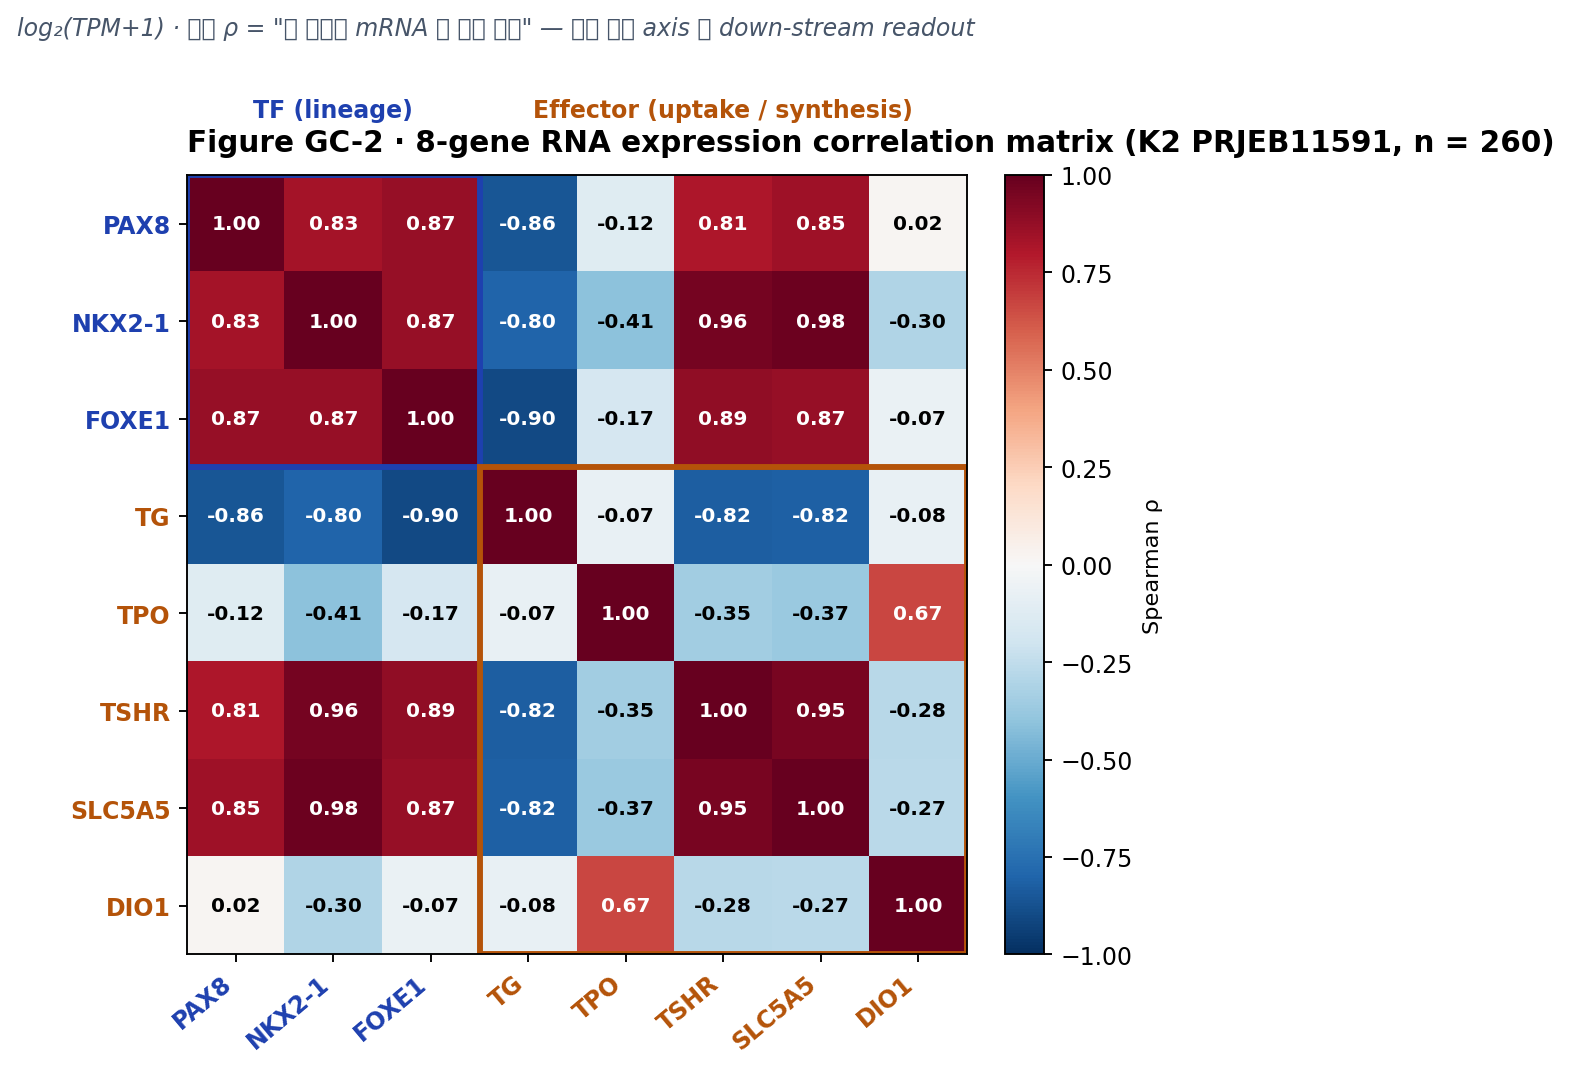

The table this chart was drawn from, first rows:
	PAX8	NKX2-1	FOXE1	TG	TPO	TSHR	SLC5A5	DIO1
PAX8	1.0	0.834	0.874	-0.858	-0.12	0.807	0.849	0.023
NKX2-1	0.834	1.0	0.869	-0.8	-0.408	0.958	0.983	-0.303
FOXE1	0.874	0.869	1.0	-0.901	-0.165	0.89	0.874	-0.067
TG	-0.858	-0.8	-0.901	1.0	-0.074	-0.823	-0.816	-0.076
TPO	-0.12	-0.408	-0.165	-0.074	1.0	-0.347	-0.37	0.669
TSHR	0.807	0.958	0.89	-0.823	-0.347	1.0	0.953	-0.276
SLC5A5	0.849	0.983	0.874	-0.816	-0.37	0.953	1.0	-0.27
DIO1	0.023	-0.303	-0.067	-0.076	0.669	-0.276	-0.27	1.0
